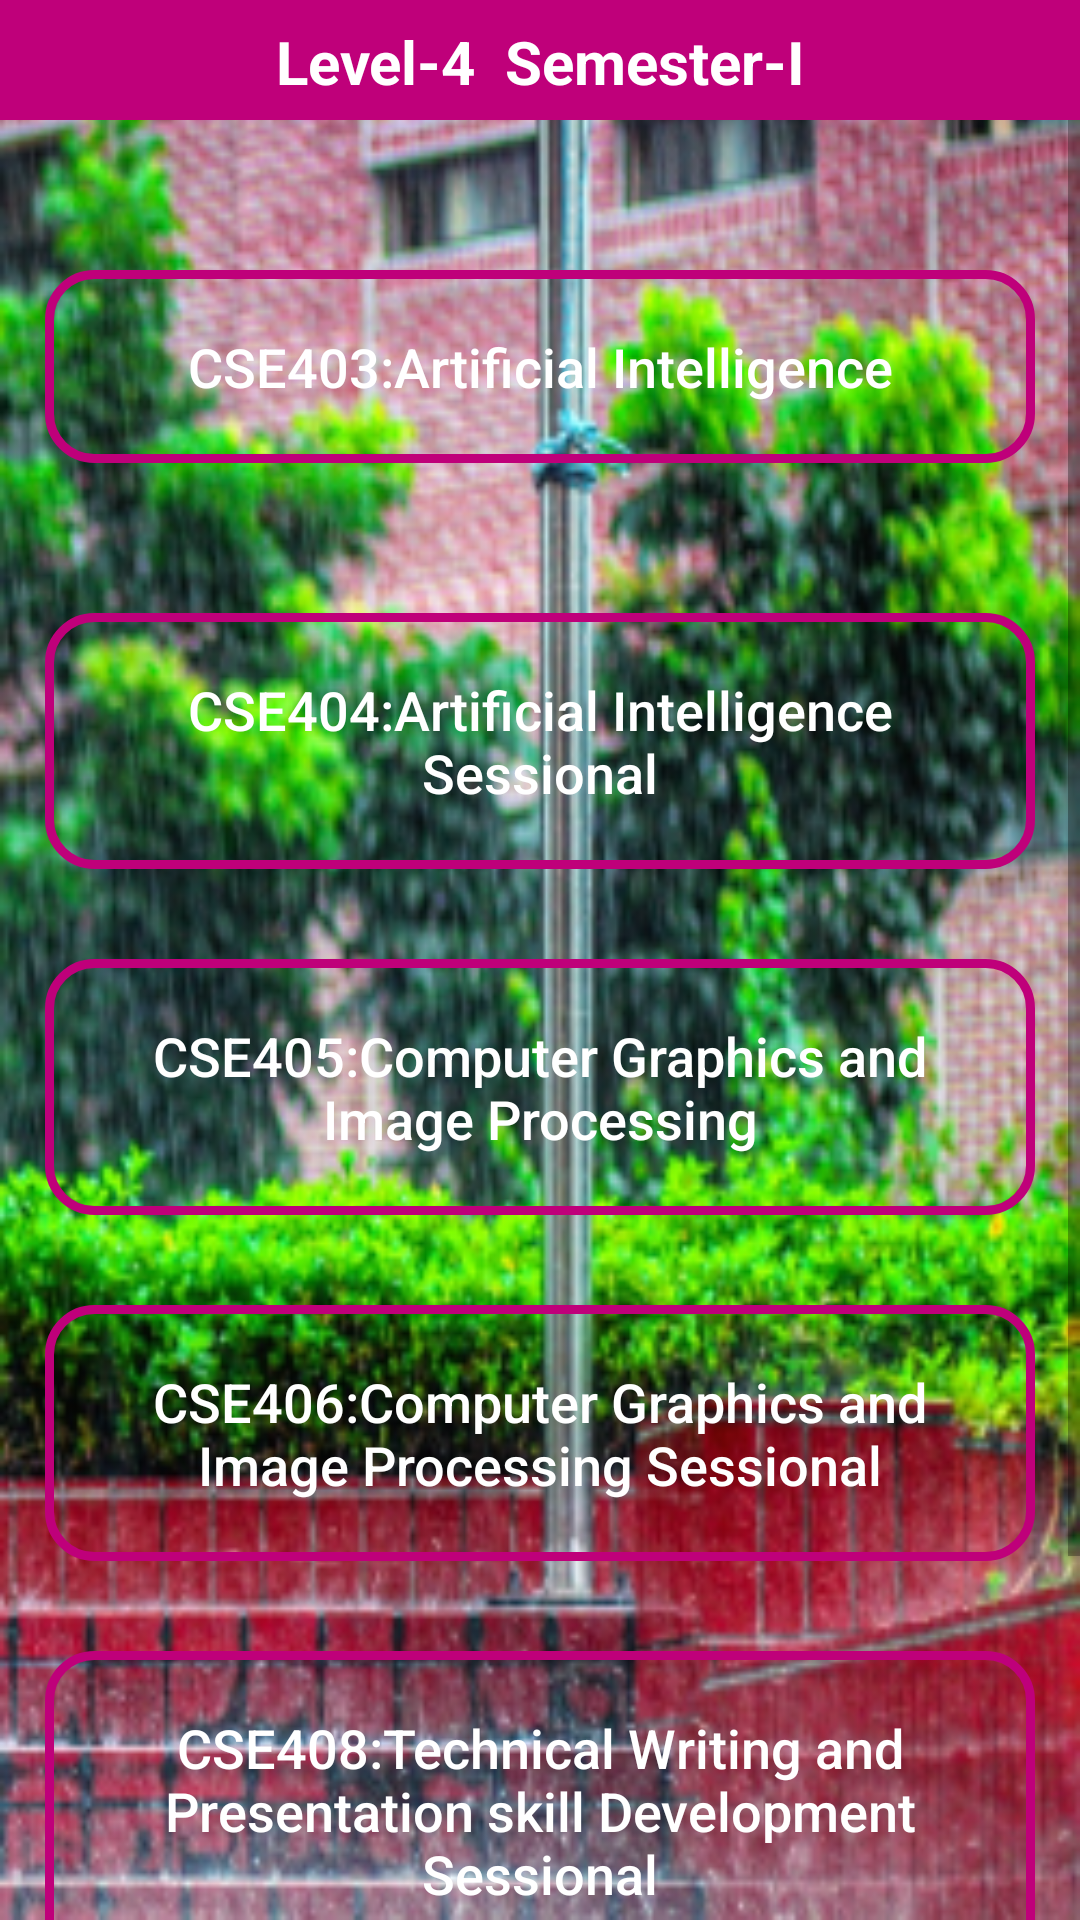

Here is an Android app screen rendered from its layout file. Give the layout XML and the strings, colors and styles it references.
<!-- AndroidManifest.xml: application theme AppTheme -->
<!-- res/layout/activity_level4_sem1.xml -->
<?xml version="1.0" encoding="utf-8"?>
<LinearLayout xmlns:android="http://schemas.android.com/apk/res/android"
    xmlns:app="http://schemas.android.com/apk/res-auto"
    xmlns:tools="http://schemas.android.com/tools"
    android:layout_width="match_parent"
    android:layout_height="match_parent"
    android:orientation="vertical"
    android:background="@drawable/adb3"
    tools:context=".Level4Sem1">

    <com.google.android.material.appbar.AppBarLayout
        android:id="@+id/app_bar_settings"
        android:layout_width="match_parent"
        android:layout_height="40dp"
        android:background="@color/colorPrimary"
        >

        <TextView
            android:layout_width="match_parent"
            android:layout_height="wrap_content"
            android:text="Level-4  Semester-I"
            android:textAlignment="center"
            android:paddingTop="7dp"
            android:textSize="20sp"
            android:textStyle="bold"
            android:layout_marginTop="0dp"
            android:textColor="@android:color/white"

            />

    </com.google.android.material.appbar.AppBarLayout>


 <ScrollView
     android:layout_width="match_parent"
     android:layout_height="match_parent">

     <LinearLayout
         android:layout_width="match_parent"
         android:layout_height="match_parent"
         android:orientation="vertical"
         android:paddingBottom="20dp">

         <Button
             android:id="@+id/cse403"
             android:layout_width="match_parent"
             android:layout_height="wrap_content"
             android:layout_marginLeft="15dp"
             android:layout_marginRight="15dp"
             android:layout_marginTop="50dp"
             android:background="@drawable/input_design"
             android:padding="20dp"
             android:text="CSE403:Artificial Intelligence"
             android:textAllCaps="false"
             android:textColor="@android:color/white"
             android:textSize="18sp"  />



         <Button
             android:id="@+id/cse404"
             android:layout_width="match_parent"
             android:layout_height="wrap_content"
             android:layout_marginLeft="15dp"
             android:layout_marginRight="15dp"
             android:layout_marginTop="50dp"
             android:background="@drawable/input_design"
             android:padding="20dp"
             android:text="CSE404:Artificial Intelligence Sessional"
             android:textAllCaps="false"
             android:textColor="@android:color/white"
             android:textSize="18sp"  />

         <Button
             android:id="@+id/cse405"
             android:layout_width="match_parent"
             android:layout_height="wrap_content"
             android:layout_marginLeft="15dp"
             android:layout_marginRight="15dp"
             android:layout_marginTop="30dp"
             android:background="@drawable/input_design"
             android:padding="20dp"
             android:text="CSE405:Computer Graphics and Image Processing"
             android:textAllCaps="false"
             android:textColor="@android:color/white"
             android:textSize="18sp"  />


         <Button
             android:id="@+id/cse406"
             android:layout_width="match_parent"
             android:layout_height="wrap_content"
             android:layout_marginLeft="15dp"
             android:layout_marginRight="15dp"
             android:layout_marginTop="30dp"
             android:background="@drawable/input_design"
             android:padding="20dp"
             android:text="CSE406:Computer Graphics and Image Processing Sessional"
             android:textAllCaps="false"
             android:textColor="@android:color/white"
             android:textSize="18sp"  />

         <Button
             android:id="@+id/cse408"
             android:layout_width="match_parent"
             android:layout_height="wrap_content"
             android:layout_marginLeft="15dp"
             android:layout_marginRight="15dp"
             android:layout_marginTop="30dp"
             android:background="@drawable/input_design"
             android:padding="20dp"
             android:text="CSE408:Technical Writing and Presentation skill Development Sessional"
             android:textAllCaps="false"
             android:textColor="@android:color/white"
             android:textSize="18sp"  />


         <Button
             android:id="@+id/cse402"
             android:layout_width="match_parent"
             android:layout_height="wrap_content"
             android:layout_marginLeft="15dp"
             android:layout_marginRight="15dp"
             android:layout_marginTop="30dp"
             android:background="@drawable/input_design"
             android:padding="20dp"
             android:text="CSE402: Project and Thesis Sessional"
             android:textAllCaps="false"
             android:textColor="@android:color/white"
             android:textSize="18sp"  />


     </LinearLayout>
 </ScrollView>



</LinearLayout>
<!-- resources referenced by this layout -->
<resources>
  <color name="colorPrimary">#BF007A</color>
  <!-- drawable adb3: png bitmap (drawable, 236530 bytes) -->
  <!-- drawable input_design (drawable) -->
  <?xml version="1.0" encoding="utf-8"?>
  <shape xmlns:android="http://schemas.android.com/apk/res/android">
  
      <stroke
          android:color="@color/colorPrimary"
          android:width="3dp"
          ></stroke>
  
      <corners
          android:radius="15dp"
          ></corners>
  
  </shape>
  <style name="AppTheme" parent="Theme.AppCompat.Light.NoActionBar">
          
          <item name="colorPrimary">@color/colorPrimary</item>
          <item name="colorPrimaryDark">@color/colorPrimaryDark</item>
          <item name="colorAccent">@color/colorAccent</item>
          <item name="android:windowAnimationStyle">@style/DialogAnimation</item> 
      </style>
  <color name="colorPrimaryDark">#BF007A</color>
  <color name="colorAccent">#FF4081</color>
  <style name="DialogAnimation">
          <item name="android:windowEnterAnimation">@android:anim/fade_in</item>
          <item name="android:windowExitAnimation">@android:anim/fade_out</item>
      </style>
</resources>
